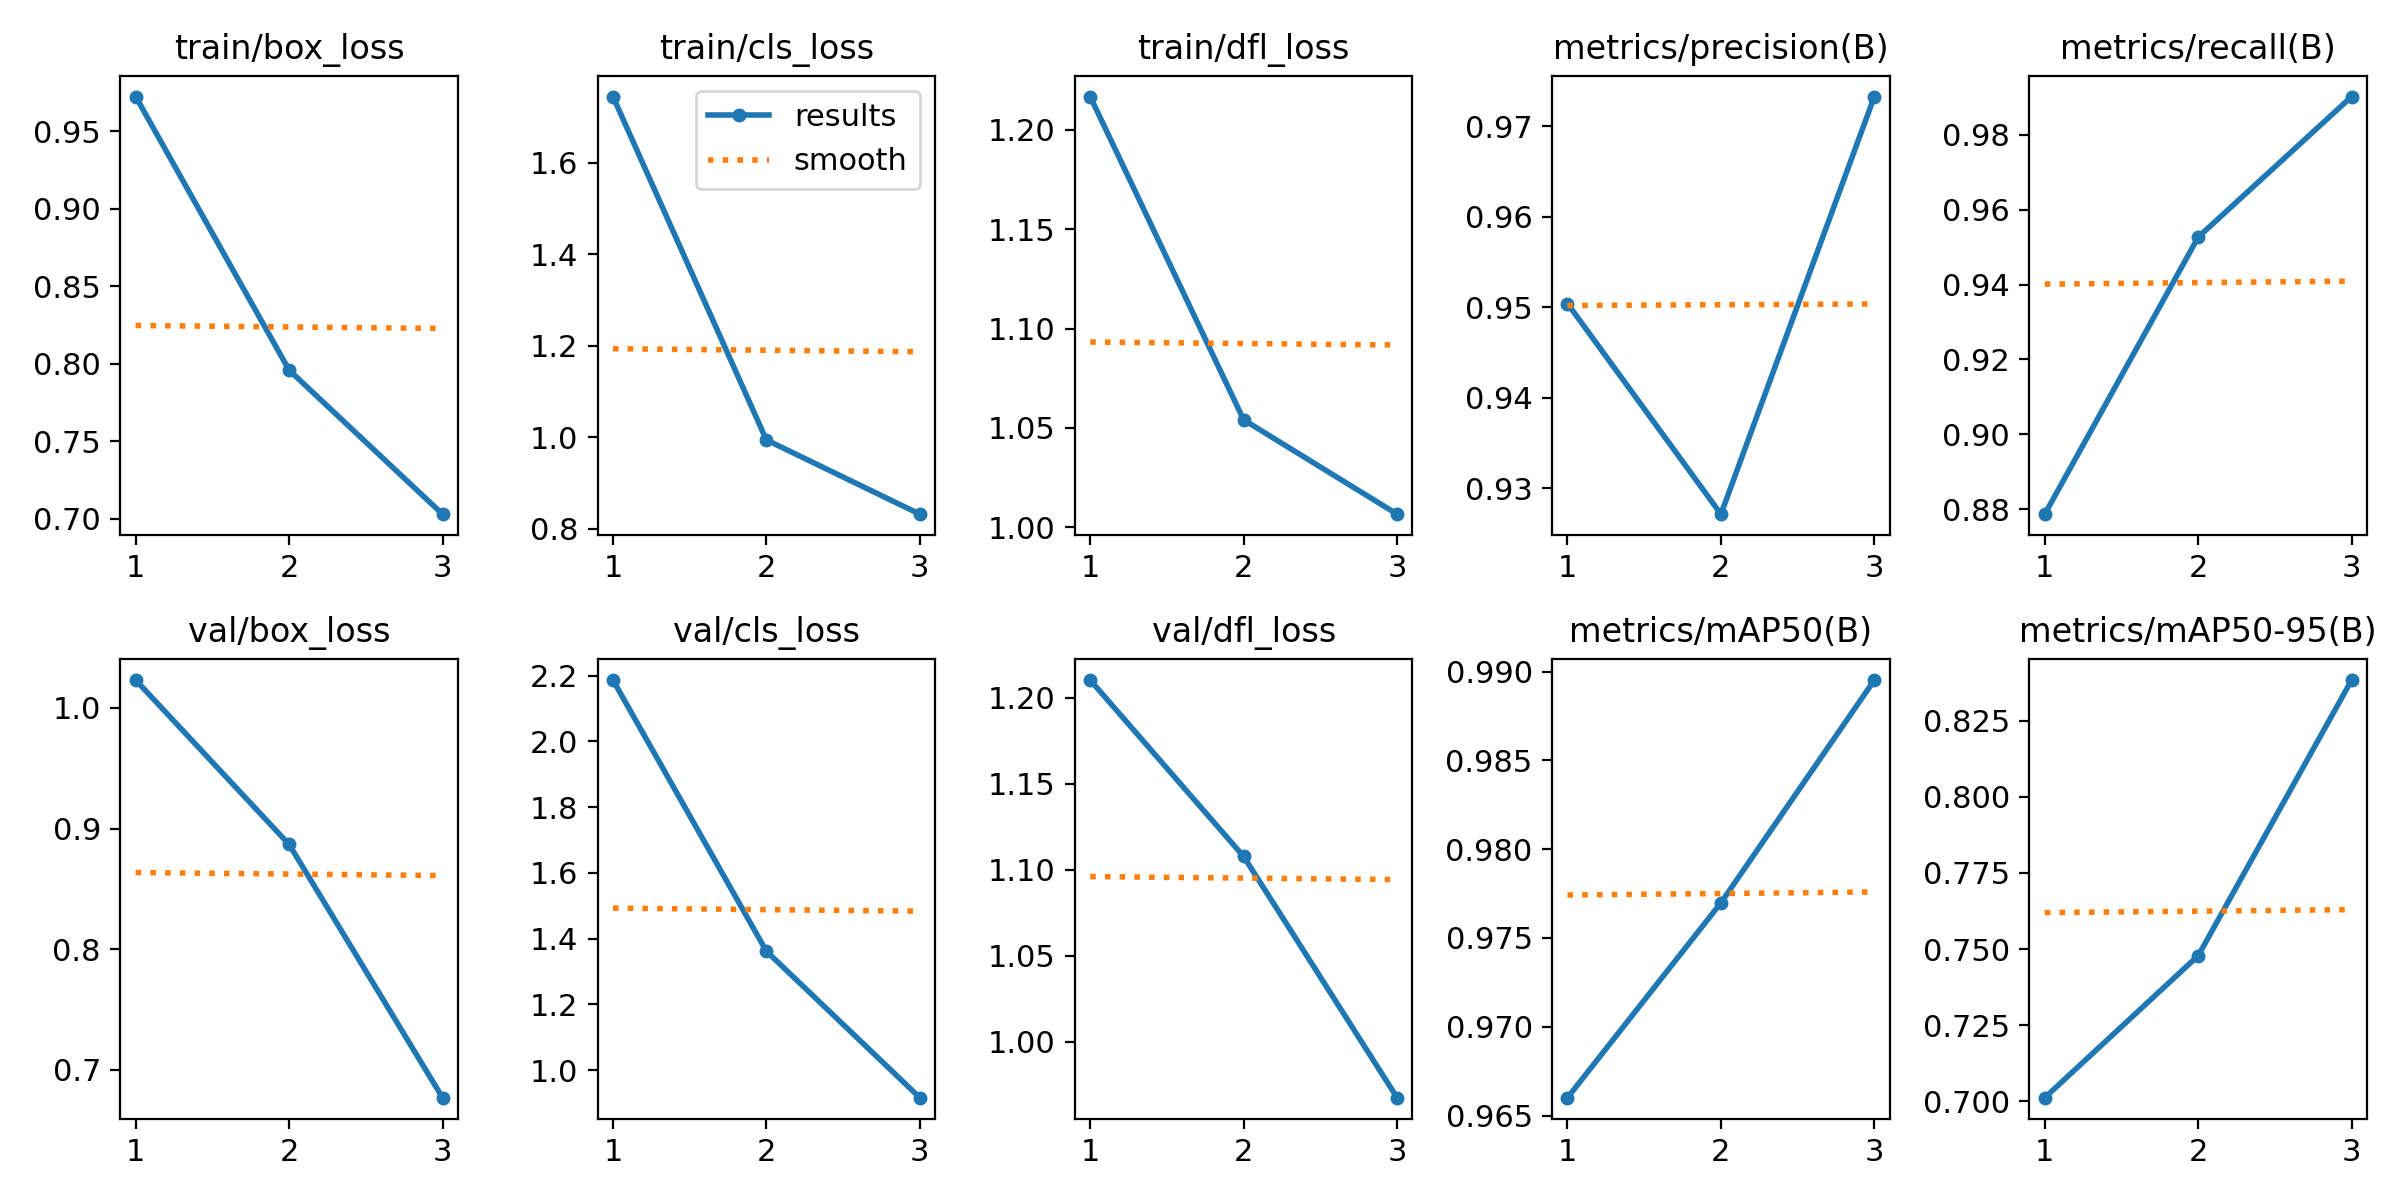

Values plotted in this chart, from the file beside it:
epoch, train/box_loss, train/cls_loss, train/dfl_loss, metrics/precision(B), metrics/recall(B), metrics/mAP50(B), metrics/mAP50-95(B), val/box_loss, val/cls_loss, val/dfl_loss, lr/pg0, lr/pg1, lr/pg2
1, 0.9723, 1.745, 1.217, 0.9504, 0.8787, 0.966, 0.7012, 1.023, 2.187, 1.21, 0.0005474, 0.0005474, 0.0005474
2, 0.7958, 0.994, 1.054, 0.9271, 0.9527, 0.977, 0.7478, 0.8869, 1.362, 1.108, 0.000739, 0.000739, 0.000739
3, 0.7028, 0.8317, 1.007, 0.9733, 0.9902, 0.9895, 0.8383, 0.677, 0.9158, 0.9675, 0.000564, 0.000564, 0.000564
